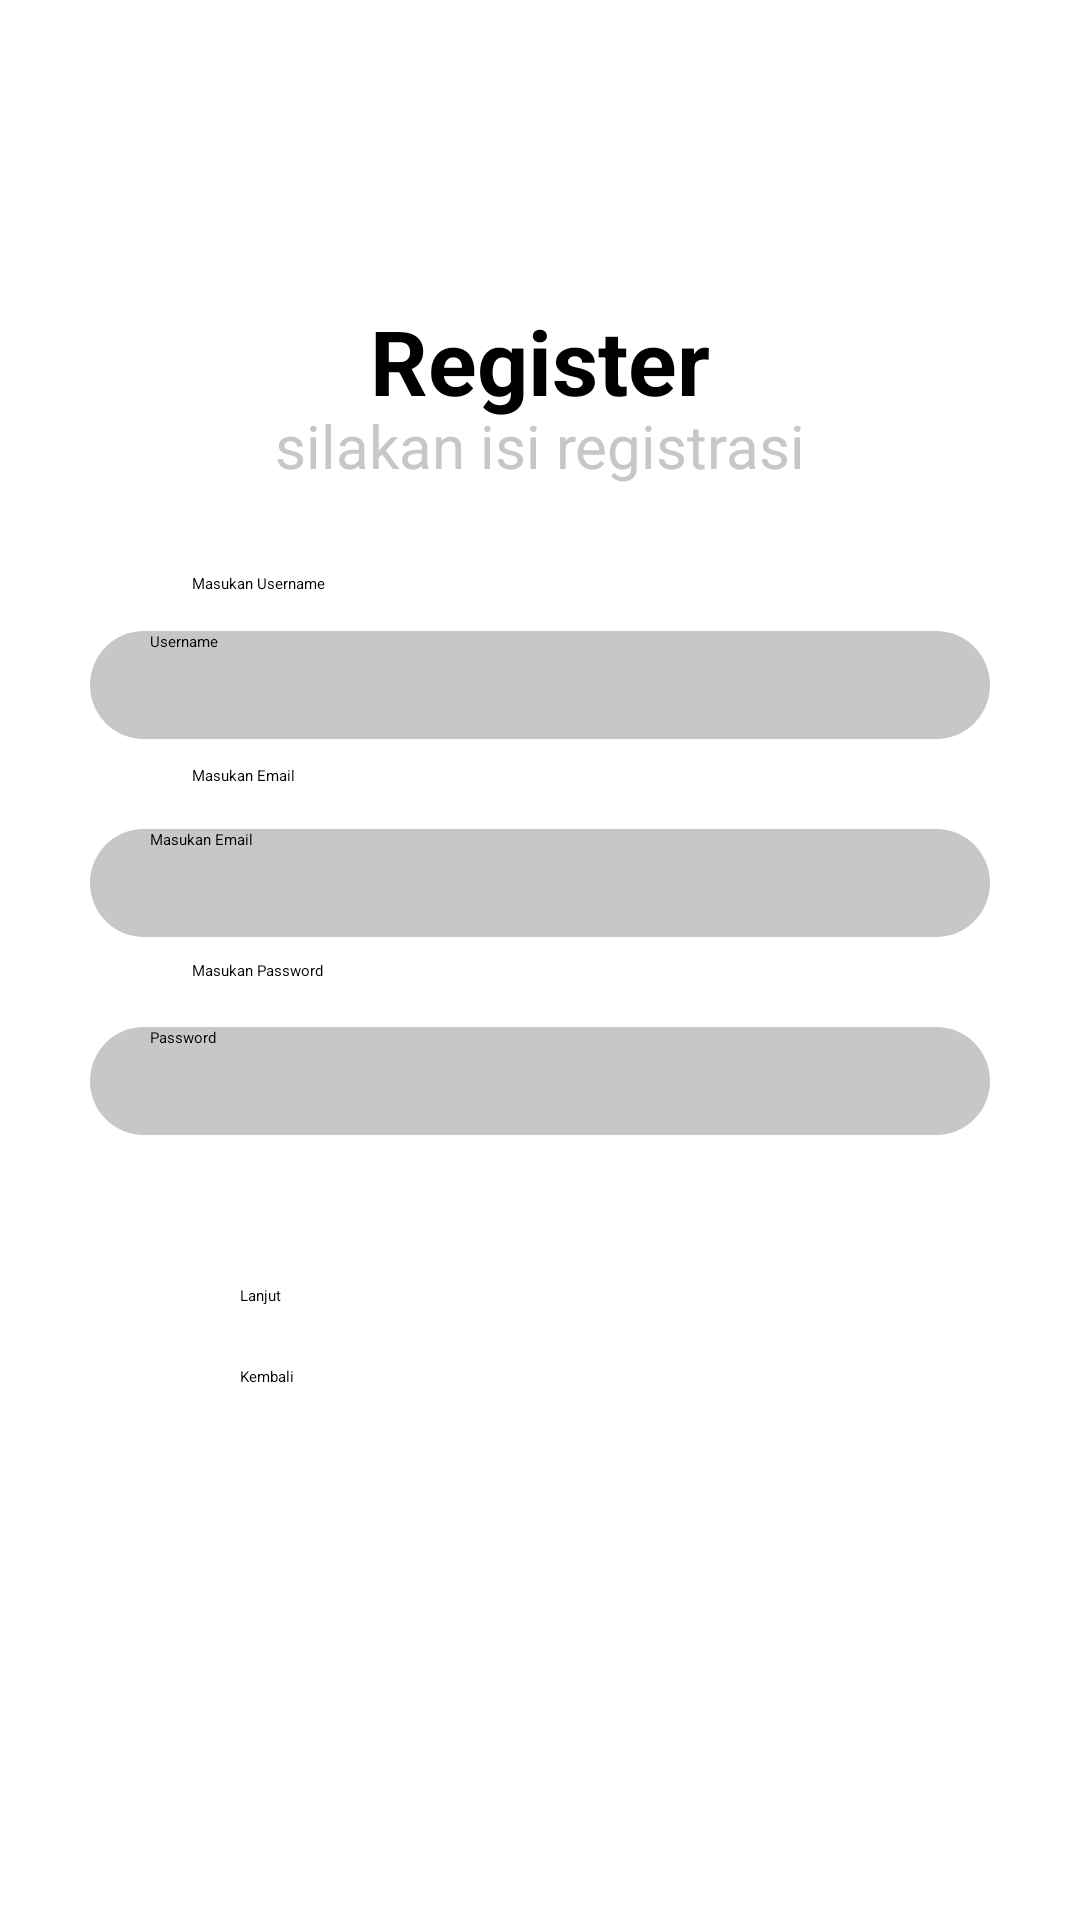

Here is an Android app screen rendered from its layout file. Give the layout XML and the strings, colors and styles it references.
<!-- AndroidManifest.xml: application theme Theme.MyApplication -->
<!-- res/layout/activity_main2.xml -->
<?xml version="1.0" encoding="utf-8"?>
<androidx.constraintlayout.widget.ConstraintLayout xmlns:android="http://schemas.android.com/apk/res/android"
    xmlns:app="http://schemas.android.com/apk/res-auto"
    xmlns:tools="http://schemas.android.com/tools"
    android:layout_width="match_parent"
    android:layout_height="match_parent"
    tools:context=".MainActivity2"
    android:background="@color/white">

    <TextView
        android:id="@+id/txt_register"
        android:layout_width="wrap_content"
        android:layout_height="wrap_content"
        android:text="Register"
        android:textSize="30dp"
        android:textStyle="bold"
        android:layout_marginTop="100dp"
        app:layout_constraintTop_toTopOf="parent"
        app:layout_constraintStart_toStartOf="parent"
        app:layout_constraintEnd_toEndOf="parent"
        />
    <TextView
        android:id="@+id/txt_isilogin"
        android:layout_width="wrap_content"
        android:layout_height="wrap_content"
        android:text="silakan isi registrasi"
        android:textSize="20dp"
        android:layout_marginTop="35dp"
        android:textColor="@color/abu_abu"
        app:layout_constraintTop_toTopOf="@id/txt_register"
        app:layout_constraintStart_toStartOf="parent"
        app:layout_constraintEnd_toEndOf="parent"
        />

    <TextView
        android:id="@+id/TextviewMsukanUser"
        android:layout_width="wrap_content"
        android:layout_height="wrap_content"
        android:layout_marginStart="64dp"
        android:layout_marginTop="56dp"
        android:text="Masukan Username"
        app:layout_constraintStart_toStartOf="parent"
        app:layout_constraintTop_toTopOf="@id/txt_isilogin"
        />

    <EditText
        android:id="@+id/editTextUsername"
        android:layout_width="300dp"
        android:layout_height="36dp"
        android:hint="Username"
        android:paddingLeft="20dp"
        android:textColor="@color/black"
        android:background="@drawable/backgroundtext"
        android:layout_marginTop="70dp"
        app:layout_constraintTop_toBottomOf="@id/txt_register"
        app:layout_constraintStart_toStartOf="parent"
        app:layout_constraintEnd_toEndOf="parent"
        />

    <TextView
        android:id="@+id/TextviewMskanEmail"
        android:layout_width="wrap_content"
        android:layout_height="wrap_content"
        android:layout_marginStart="64dp"
        android:layout_marginTop="120dp"
        android:text="Masukan Email"
        app:layout_constraintStart_toStartOf="parent"
        app:layout_constraintTop_toTopOf="@id/txt_isilogin"
        />

    <EditText
        android:id="@+id/editTextEmail"
        android:layout_width="300dp"
        android:layout_height="36dp"
        android:hint="Masukan Email"
        android:paddingLeft="20dp"
        android:textColor="@color/black"
        android:background="@drawable/backgroundtext"
        android:layout_marginTop="30dp"
        app:layout_constraintTop_toBottomOf="@id/editTextUsername"
        app:layout_constraintStart_toStartOf="parent"
        app:layout_constraintEnd_toEndOf="parent"
        />

    <TextView
        android:id="@+id/Textview"
        android:layout_width="wrap_content"
        android:layout_height="wrap_content"
        android:layout_marginStart="64dp"
        android:layout_marginTop="185dp"
        android:text="Masukan Password"
        app:layout_constraintStart_toStartOf="parent"
        app:layout_constraintTop_toTopOf="@id/txt_isilogin"
        />

    <EditText
        android:id="@+id/editTextPassowrd"
        android:layout_width="300dp"
        android:layout_height="36dp"
        android:hint="Password"
        android:paddingLeft="20dp"
        android:textColor="@color/black"
        android:background="@drawable/backgroundtext"
        android:layout_marginTop="30dp"
        app:layout_constraintTop_toBottomOf="@id/editTextEmail"
        app:layout_constraintStart_toStartOf="parent"
        app:layout_constraintEnd_toEndOf="parent"
        />

    <Button
        android:id="@+id/buttonLanjut"
        android:layout_width="200dp"
        android:layout_height="wrap_content"
        android:text="Lanjut"
        android:backgroundTint="@color/green"
        android:textColor="@color/black"
        app:layout_constraintTop_toBottomOf="@id/editTextPassowrd"
        app:layout_constraintStart_toStartOf="parent"
        app:layout_constraintEnd_toEndOf="parent"
        android:layout_marginTop="50dp"
        />

    <Button
        android:id="@+id/buttonKembali"
        android:layout_width="200dp"
        android:layout_height="wrap_content"
        android:text="Kembali"
        android:backgroundTint="@color/green"
        app:layout_constraintTop_toBottomOf="@id/buttonLanjut"
        app:layout_constraintStart_toStartOf="parent"
        app:layout_constraintEnd_toEndOf="parent"
        android:textColor="@color/black"
        android:layout_marginTop="20dp"
        />

</androidx.constraintlayout.widget.ConstraintLayout>
<!-- resources referenced by this layout -->
<resources>
  <color name="abu_abu">#C8C6C6</color>
  <color name="black">#FF000000</color>
  <color name="green">#41C485</color>
  <color name="white">#FFFFFF</color>
  <!-- drawable backgroundtext (drawable) -->
  <?xml version="1.0" encoding="utf-8"?>
  <shape android:shape="rectangle" xmlns:android="http://schemas.android.com/apk/res/android">
  
      <solid android:color="@color/abu_abu"></solid>
      <corners android:radius="20dp"></corners>
  </shape>
</resources>
